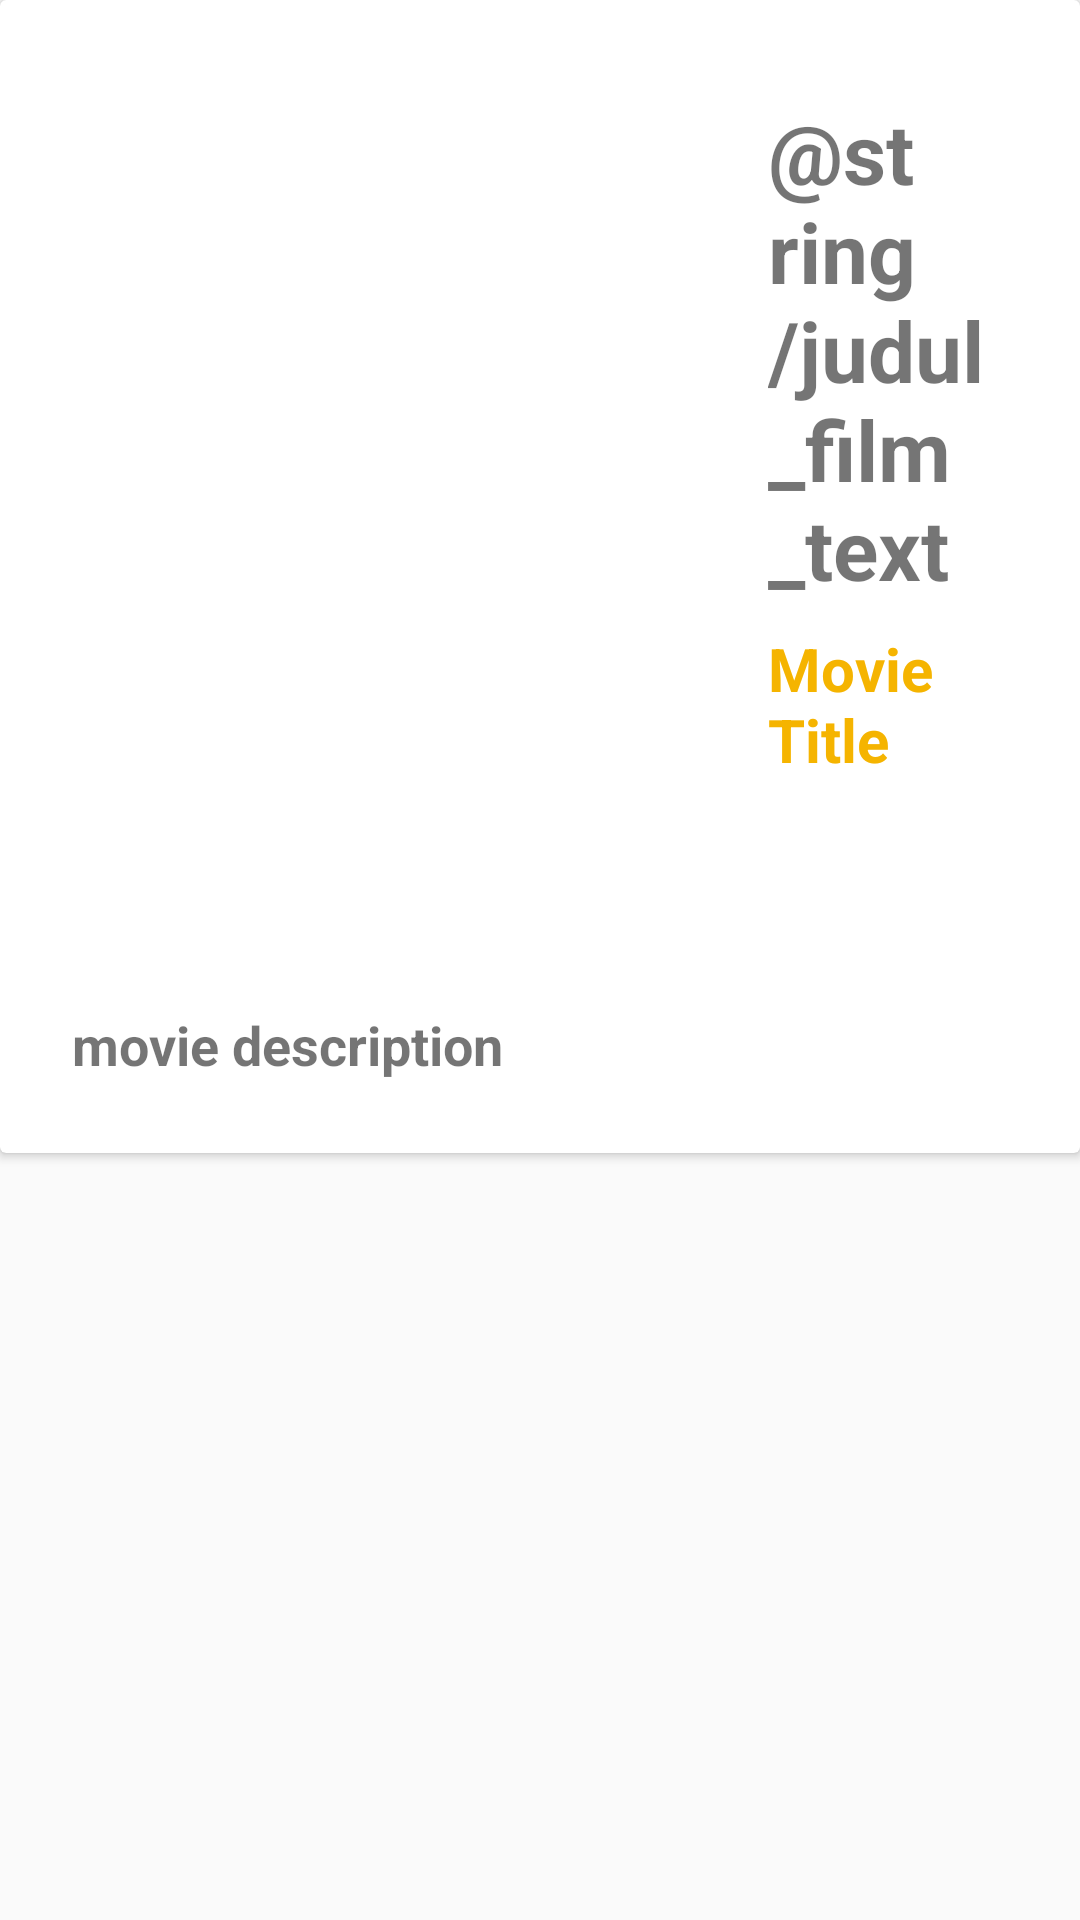

Here is an Android app screen rendered from its layout file. Give the layout XML and the strings, colors and styles it references.
<!-- AndroidManifest.xml: application theme AppTheme -->
<!-- res/layout/activity_detail.xml -->
<?xml version="1.0" encoding="utf-8"?>
<android.support.constraint.ConstraintLayout xmlns:android="http://schemas.android.com/apk/res/android"
    xmlns:app="http://schemas.android.com/apk/res-auto"
    xmlns:tools="http://schemas.android.com/tools"
    android:layout_width="match_parent"
    android:layout_height="match_parent"
    android:orientation="vertical"
    tools:context=".DetailActivity"
    android:backgroundTint="#f5f5f5">

    <LinearLayout
        android:layout_width="match_parent"
        android:layout_height="match_parent"
        android:orientation="vertical">


        <android.support.v7.widget.CardView
            android:layout_width="match_parent"
            android:layout_height="wrap_content">

            <LinearLayout
                android:layout_width="match_parent"
                android:layout_height="wrap_content"
                android:layout_marginBottom="16dp"
                android:layout_marginLeft="8dp"
                android:layout_marginRight="8dp"
                android:orientation="vertical">

                <LinearLayout
                    android:layout_width="match_parent"
                    android:layout_height="wrap_content"
                    android:orientation="horizontal">

                    <ImageView
                        android:id="@+id/movie_poster"
                        android:layout_width="200dp"
                        android:layout_height="300dp"
                        android:layout_gravity="center"
                        android:layout_marginLeft="16dp"
                        android:layout_marginTop="16dp"
                        android:layout_marginRight="16dp"
                        android:layout_marginBottom="4dp"
                        android:tooltipText="@string/movie_poster" />

                    <LinearLayout
                        android:layout_width="wrap_content"
                        android:layout_height="wrap_content"
                        android:orientation="vertical">
                        <TextView
                            style="@style/NameText"
                            android:layout_marginTop="32dp"
                            android:layout_marginBottom="8dp"
                            android:text="@string/judul_film_text" />

                        <TextView
                            android:id="@+id/tv_movie_title"
                            style="@style/TitleValueText"
                            android:layout_marginBottom="8dp"
                            android:text="@string/movie_title" />
                    </LinearLayout>


                </LinearLayout>

                <ScrollView
                    android:layout_width="match_parent"
                    android:layout_height="wrap_content"
                    android:layout_marginTop="16dp">

                        <TextView
                            android:id="@+id/tv_movie_description"
                            style="@style/RegulerText1"
                            android:layout_height="match_parent"
                            android:text="@string/movie_description" />
                </ScrollView>


            </LinearLayout>
        </android.support.v7.widget.CardView>


    </LinearLayout>


</android.support.constraint.ConstraintLayout>
<!-- resources referenced by this layout -->
<resources>
  <string name="judul_film_text">Judul Film :</string>
  <string name="movie_description">movie description</string>
  <string name="movie_poster">Movie Poster</string>
  <string name="movie_title">Movie Title</string>
  <style name="NameText">
          <item name="android:layout_width">match_parent</item>
          <item name="android:layout_height">wrap_content</item>
          <item name="android:textSize">28sp</item>
          <item name="android:textStyle">bold</item>
          <item name="android:layout_marginBottom">8dp</item>
          <item name="android:layout_marginRight">16dp</item>
          <item name="android:layout_marginLeft">16dp</item>
      </style>
  <style name="RegulerText1">
          <item name="android:layout_width">match_parent</item>
          <item name="android:layout_height">wrap_content</item>
          <item name="android:textSize">18sp</item>
          <item name="android:textStyle">bold</item>
          <item name="android:layout_marginBottom">8dp</item>
          <item name="android:layout_marginRight">16dp</item>
          <item name="android:layout_marginLeft">16dp</item>
      </style>
  <style name="TitleValueText">
          <item name="android:layout_width">match_parent</item>
          <item name="android:layout_height">wrap_content</item>
          <item name="android:textSize">20sp</item>
          <item name="android:textStyle">bold</item>
          <item name="android:textColor">#f5b400</item>
          <item name="android:layout_marginBottom">8dp</item>
          <item name="android:layout_marginRight">16dp</item>
          <item name="android:layout_marginLeft">16dp</item>
      </style>
  <style name="AppTheme" parent="Theme.AppCompat.Light.DarkActionBar">
          
          <item name="colorPrimary">@color/colorPrimary</item>
          <item name="colorPrimaryDark">@color/colorPrimaryDark</item>
          <item name="colorAccent">@color/colorAccent</item>
      </style>
  <!-- not gathered from this repository: default colours our renderer supplied (Android Studio template values) -->
  <color name="colorPrimary">#FF6200EE</color>
  <color name="colorPrimaryDark">#FF3700B3</color>
  <color name="colorAccent">#FF03DAC5</color>
</resources>
